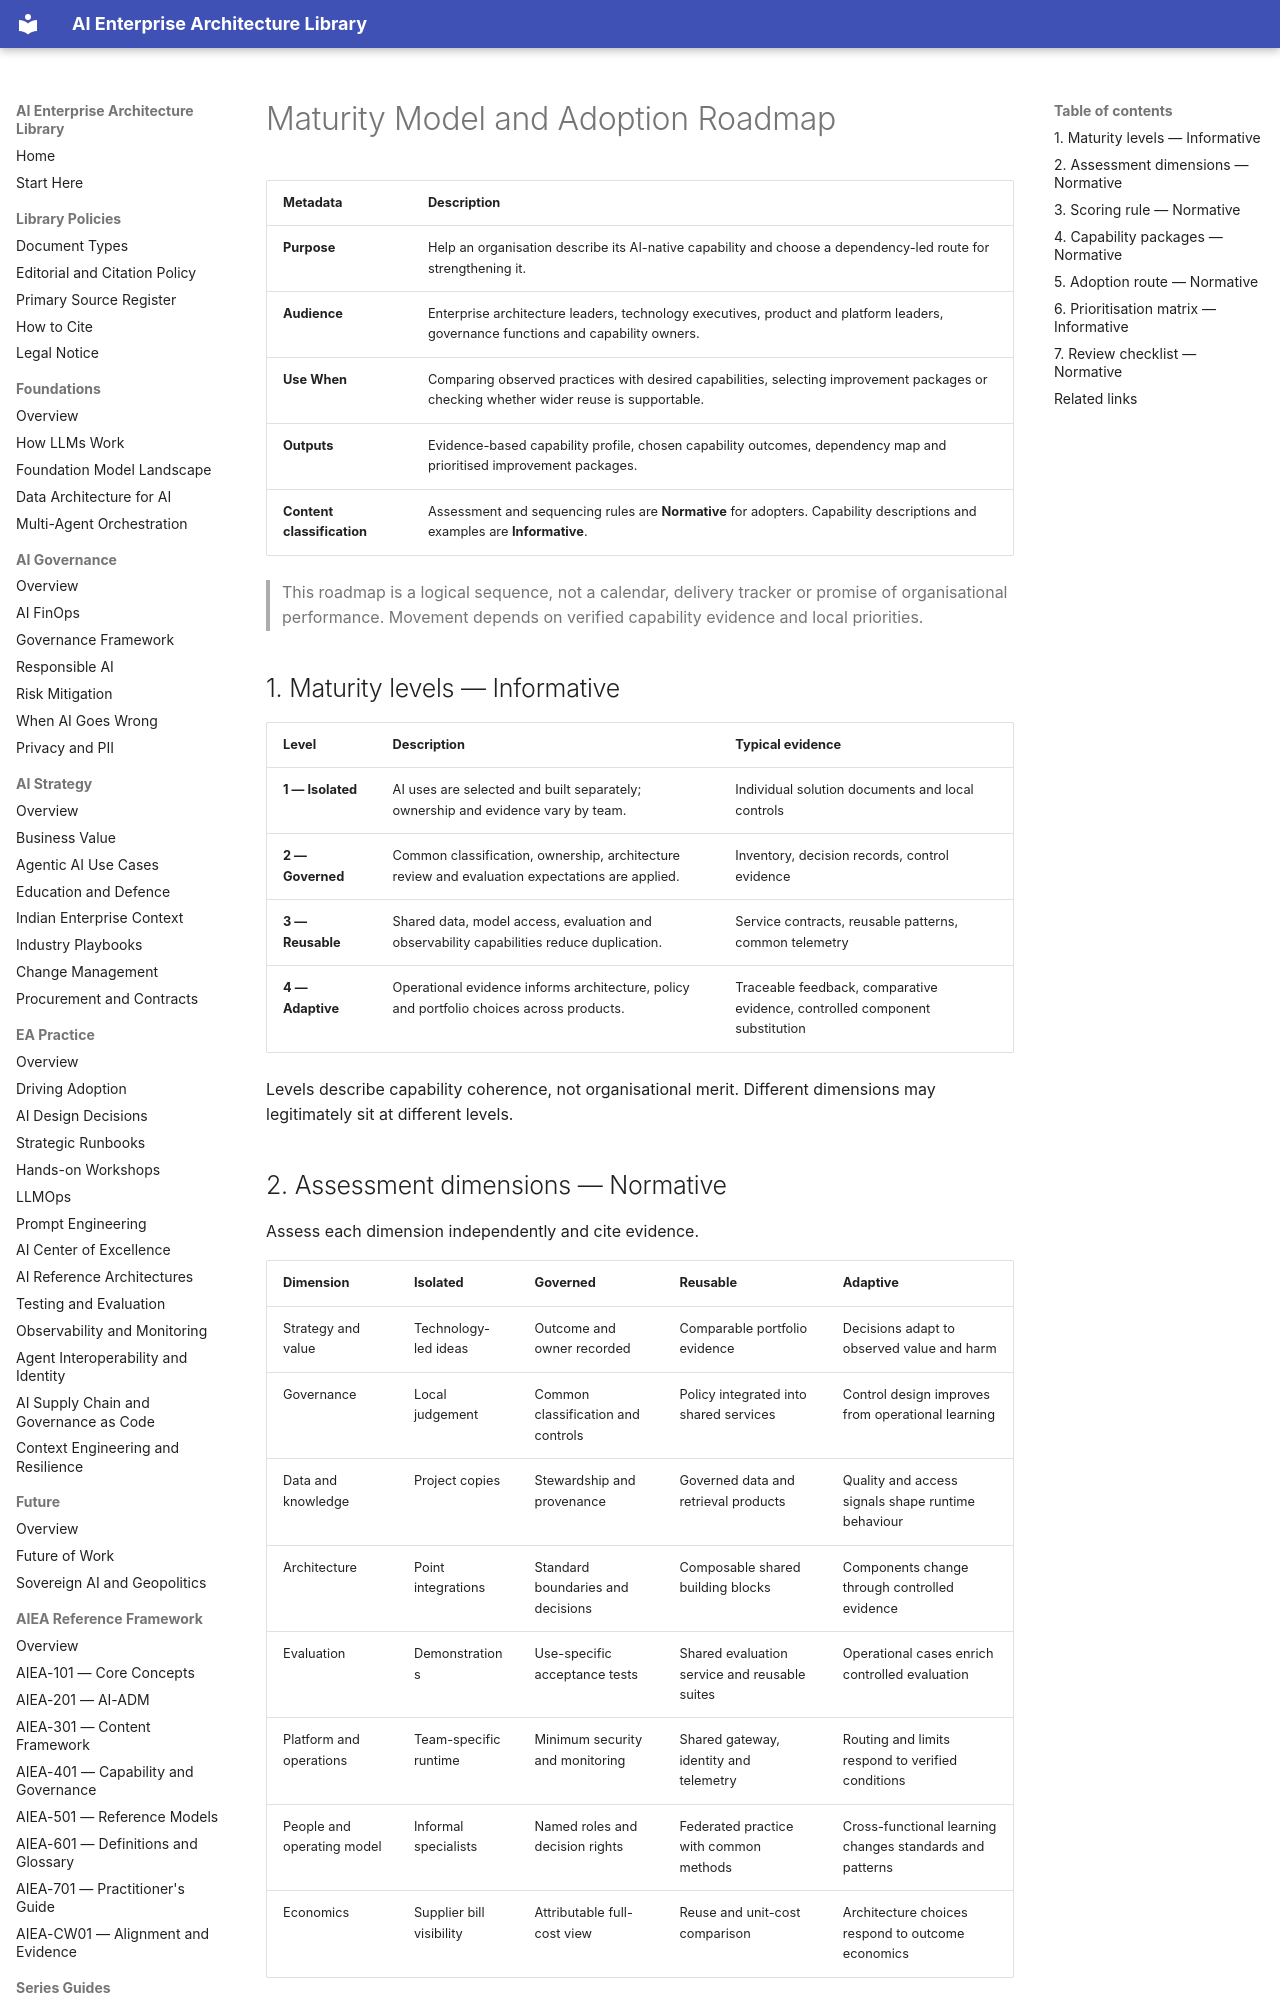

repository: ParthivPandya/enterprise-ai-architecture-library · page: 09-WG-Outputs/WG2-EA-AI-Native/Maturity-Model-and-Adoption-Roadmap/index.html · generator: mkdocs

# Maturity Model and Adoption Roadmap

| Metadata | Description |
|---|---|
| **Purpose** | Help an organisation describe its AI-native capability and choose a dependency-led route for strengthening it. |
| **Audience** | Enterprise architecture leaders, technology executives, product and platform leaders, governance functions and capability owners. |
| **Use When** | Comparing observed practices with desired capabilities, selecting improvement packages or checking whether wider reuse is supportable. |
| **Outputs** | Evidence-based capability profile, chosen capability outcomes, dependency map and prioritised improvement packages. |
| **Content classification** | Assessment and sequencing rules are **Normative** for adopters. Capability descriptions and examples are **Informative**. |

> This roadmap is a logical sequence, not a calendar, delivery tracker or promise of organisational performance. Movement depends on verified capability evidence and local priorities.

## 1. Maturity levels — Informative

| Level | Description | Typical evidence |
|---|---|---|
| **1 — Isolated** | AI uses are selected and built separately; ownership and evidence vary by team. | Individual solution documents and local controls |
| **2 — Governed** | Common classification, ownership, architecture review and evaluation expectations are applied. | Inventory, decision records, control evidence |
| **3 — Reusable** | Shared data, model access, evaluation and observability capabilities reduce duplication. | Service contracts, reusable patterns, common telemetry |
| **4 — Adaptive** | Operational evidence informs architecture, policy and portfolio choices across products. | Traceable feedback, comparative evidence, controlled component substitution |

Levels describe capability coherence, not organisational merit. Different dimensions may legitimately sit at different levels.
